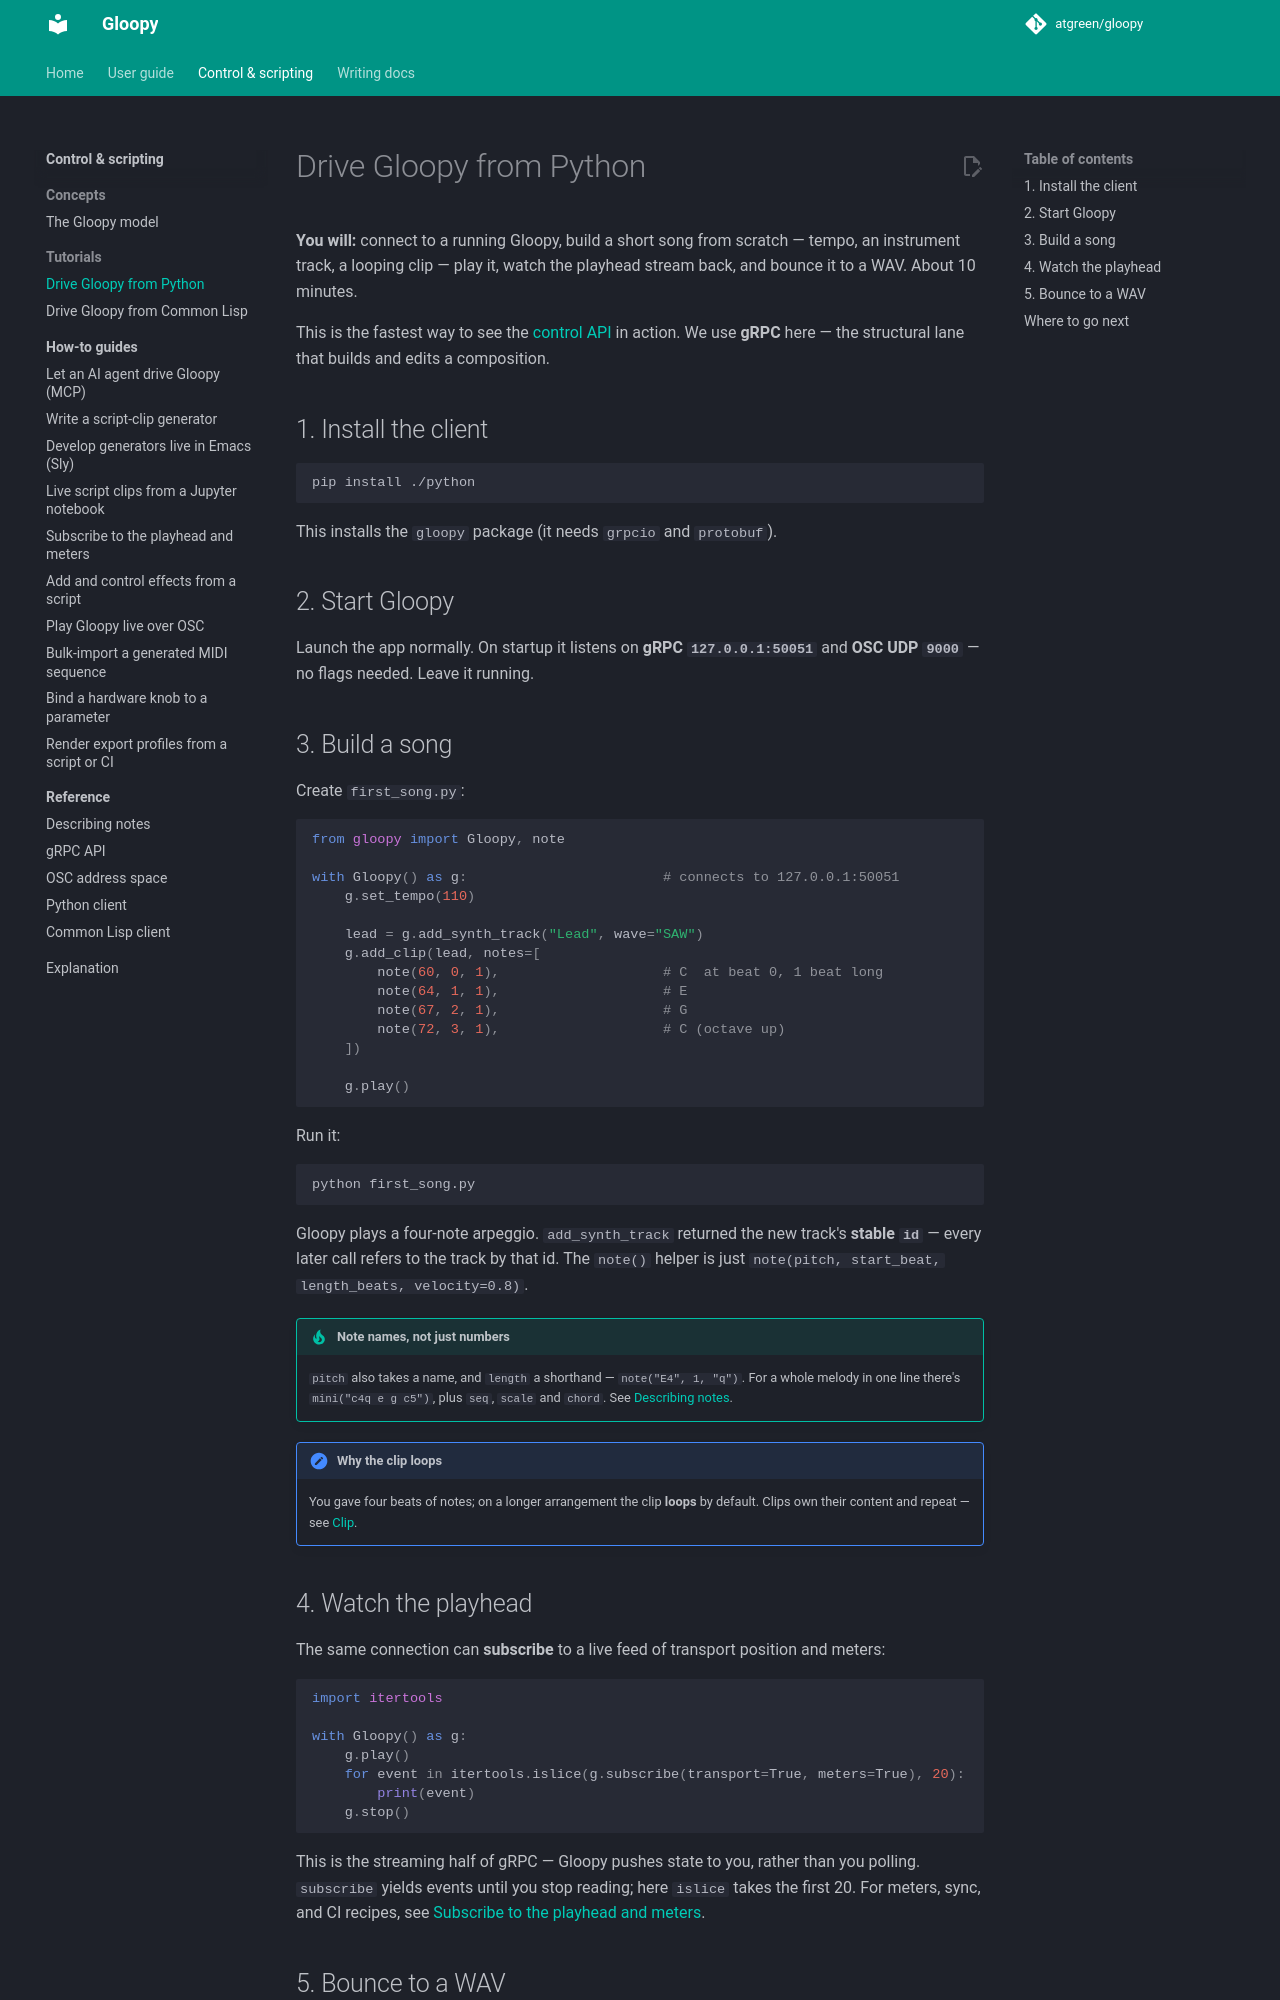

repository: atgreen/gloopy · page: dev/control-scripting/tutorials/python-quickstart/index.html · generator: mkdocs

# Drive Gloopy from Python

**You will:** connect to a running Gloopy, build a short song from scratch —
tempo, an instrument track, a looping clip — play it, watch the playhead stream
back, and bounce it to a WAV. About 10 minutes.

This is the fastest way to see the [control API](../concepts/model.md#the-two-control-lanes)
in action. We use **gRPC** here — the structural lane that builds and edits a
composition.

## 1. Install the client

```sh
pip install ./python
```

This installs the `gloopy` package (it needs `grpcio` and `protobuf`).

## 2. Start Gloopy

Launch the app normally. On startup it listens on **gRPC `127.0.0.1:50051`** and
**OSC UDP `9000`** — no flags needed. Leave it running.

## 3. Build a song

Create `first_song.py`:

```python
from gloopy import Gloopy, note

with Gloopy() as g:                        # connects to 127.0.0.1:50051
    g.set_tempo(110)

    lead = g.add_synth_track("Lead", wave="SAW")
    g.add_clip(lead, notes=[
        note(60, 0, 1),                    # C  at beat 0, 1 beat long
        note(64, 1, 1),                    # E
        note(67, 2, 1),                    # G
        note(72, 3, 1),                    # C (octave up)
    ])

    g.play()
```

Run it:

```sh
python first_song.py
```

Gloopy plays a four-note arpeggio. `add_synth_track` returned the new track's
**stable `id`** — every later call refers to the track by that id. The `note()`
helper is just `note(pitch, start_beat, length_beats, velocity=0.8)`.

!!! tip "Note names, not just numbers"
    `pitch` also takes a name, and `length` a shorthand — `note("E4", 1, "q")`.
    For a whole melody in one line there's `mini("c4q e g c5")`, plus `seq`,
    `scale` and `chord`. See [Describing notes](../reference/describing-notes.md).

!!! note "Why the clip loops"
    You gave four beats of notes; on a longer arrangement the clip **loops** by
    default. Clips own their content and repeat — see
    [Clip](../concepts/model.md#clip).
